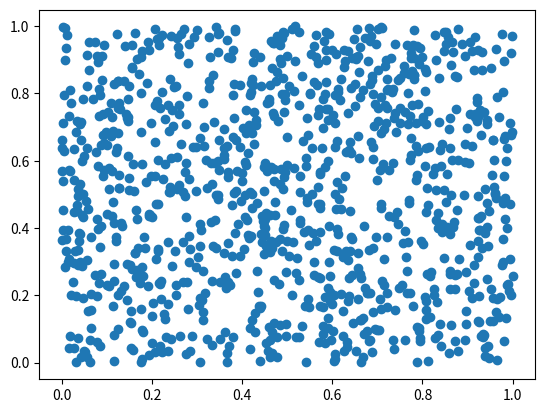

This chart was generated by the following Python code:
# Nama  : Gilang Pratama Putra Siswanto
# NIM   : 1227030017
#PRAKTIKUM FISIKA KOMPUTASI - TUGAS III

import numpy as np
import matplotlib.pyplot as plt

data = np.random.rand(1024, 2)
plt.scatter(data[:,0], data[:,1])
plt.show()
